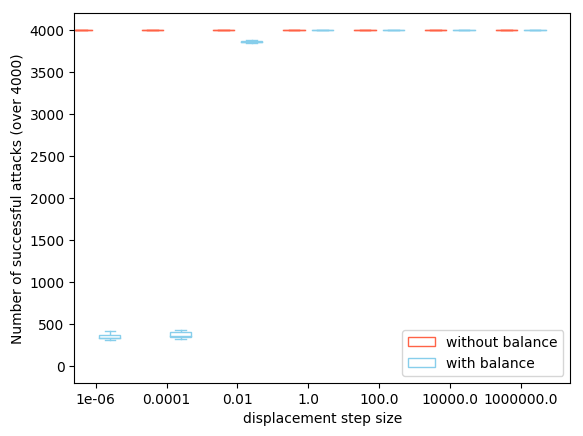

Data behind this chart, as committed beside it:
332, 380, 418, 345, 378, 338, 335, 332, 307, 321
363, 433, 345, 319, 412, 418, 354, 359, 371, 330
3862, 3852, 3875, 3863, 3865, 3858, 3852, 3858, 3845, 3851
4000, 4000, 4000, 4000, 4000, 4000, 4000, 4000, 4000, 4000
4000, 4000, 4000, 4000, 4000, 4000, 4000, 4000, 4000, 4000
4000, 4000, 4000, 4000, 4000, 4000, 4000, 4000, 4000, 4000
4000, 4000, 4000, 4000, 4000, 4000, 4000, 4000, 4000, 4000
